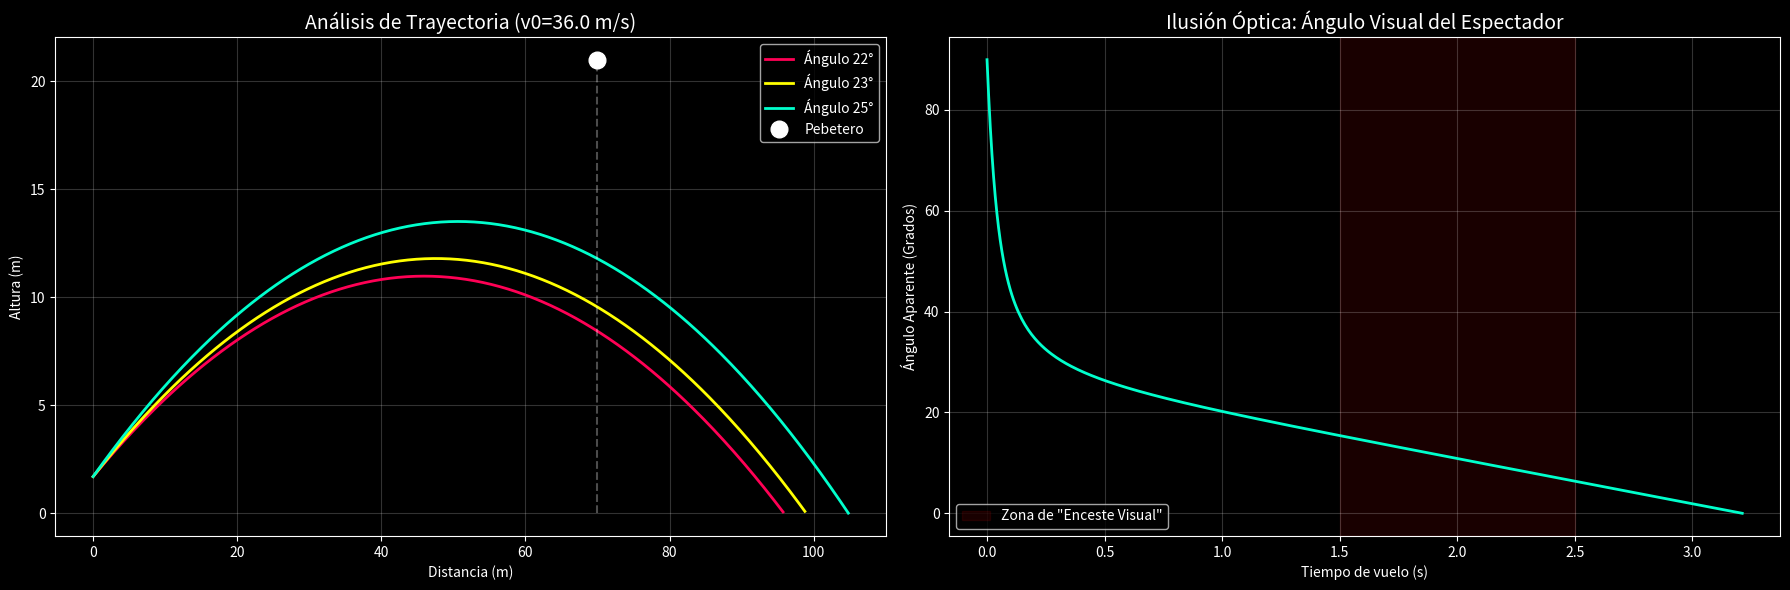

Write the Python code that produced this figure.
import numpy as np
import matplotlib.pyplot as plt

# ==========================================
# [redacted]
# ==========================================
v0 = 36.0           # Velocidad (m/s) calculada de 130 km/h
g = 9.8             # Gravedad
h_inicial = 1.7     # Ajuste: Altura de disparo (arquero promedio)

# [redacted]
angulos = [22, 23, 25] 
colores = ['#ff0055', '#ffff00', '#00ffcc'] # Colores neón para cada intento

# Datos del Objetivo (Pebetero - Estimado para que cuadre)
distancia_pebetero = 70.0  # La distancia real solía ser ~70m
altura_pebetero = 21.0     # Altura aproximada del pebetero real

# ==========================================
# 2. SIMULACIÓN Y GRÁFICAS
# ==========================================
plt.style.use('dark_background')
fig, (ax1, ax2) = plt.subplots(1, 2, figsize=(18, 6))

t_max = 3.5 # Tiempo de simulación suficiente para ver la caída
t = np.linspace(0, t_max, 500)

print(f"--- RESULTADOS DE SIMULACIÓN (V0 = {v0} m/s) ---")

for i, ang in enumerate(angulos):
    theta_rad = np.radians(ang)
    
    # Ecuaciones de Movimiento
    vx = v0 * np.cos(theta_rad)
    vy = v0 * np.sin(theta_rad)
    
    x = vx * t
    y = h_inicial + (vy * t) - (0.5 * g * t**2)
    
    # Filtramos para que no grafique bajo tierra
    mask = y >= 0
    
    # GRÁFICA 1: TRAYECTORIA
    label_text = f'Ángulo {ang}°'
    ax1.plot(x[mask], y[mask], color=colores[i], linewidth=2, label=label_text)
    
    # Calcular altura exacta al pasar por el pebetero (x=70)
    t_impacto = distancia_pebetero / vx
    y_impacto = h_inicial + (vy * t_impacto) - (0.5 * g * t_impacto**2)
    print(f"Ángulo {ang}° -> Altura a los 70m: {y_impacto:.2f} m")

# Dibujar el Pebetero (Meta)
ax1.plot(distancia_pebetero, altura_pebetero, 'wo', markersize=12, markeredgecolor='white', label='Pebetero')
ax1.vlines(distancia_pebetero, 0, altura_pebetero, colors='white', linestyles='dashed', alpha=0.3)

ax1.set_title(f'Análisis de Trayectoria (v0={v0} m/s)', fontsize=14, color='white')
ax1.set_xlabel('Distancia (m)')
ax1.set_ylabel('Altura (m)')
ax1.legend()
ax1.grid(True, alpha=0.2)

# ==========================================
# 3. ILUSIÓN ÓPTICA (Usando el ángulo de 25° que es el más alto)
# ==========================================
theta_best = np.radians(25)
x_best = (v0 * np.cos(theta_best)) * t
y_best = h_inicial + (v0 * np.sin(theta_best)) * t - (0.5 * g * t**2)

# Ángulo visual phi = arctan(y/x)
# Evitamos división por cero sumando un epsilon pequeño
phi = np.degrees(np.arctan2(y_best, x_best + 0.001))

ax2.plot(t[mask], phi[mask], color='#00ffcc', linewidth=2)
ax2.set_title('Ilusión Óptica: Ángulo Visual del Espectador', fontsize=14, color='white')
ax2.set_xlabel('Tiempo de vuelo (s)')
ax2.set_ylabel('Ángulo Aparente (Grados)')
ax2.grid(True, alpha=0.2)

# Zona crítica
ax2.axvspan(1.5, 2.5, color='red', alpha=0.1, label='Zona de "Enceste Visual"')
ax2.legend()

plt.tight_layout()
plt.show()